Run: headless pygame with SDL's dummy video driver; simulated clock (each Clock.tick advances the game by its frame time, no real sleeping); random seed 0; keys injected as events and as key.get_pressed() state; no mouse input.
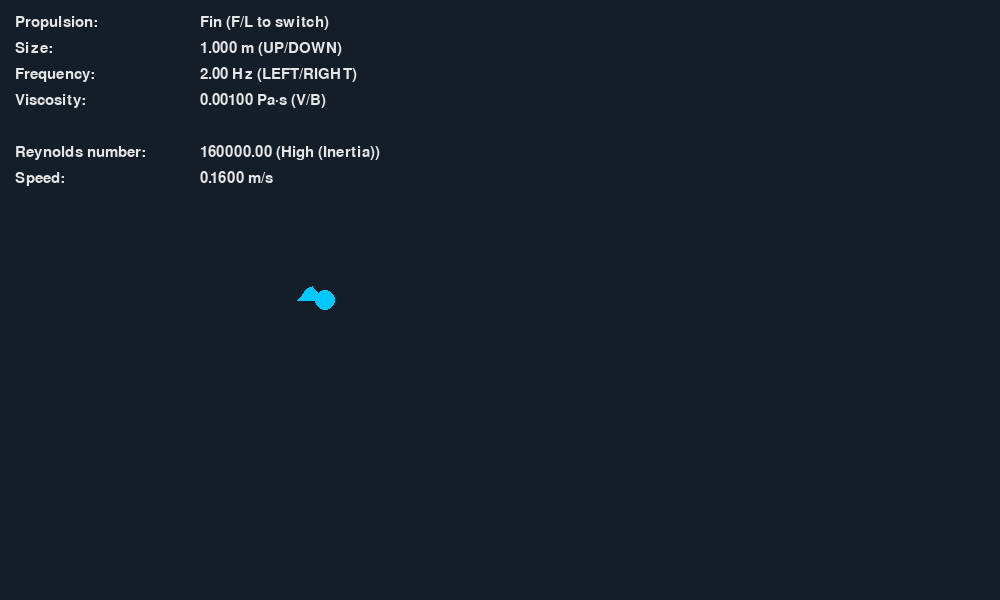
Frame 1 of 4 · flips 1–60 · no input
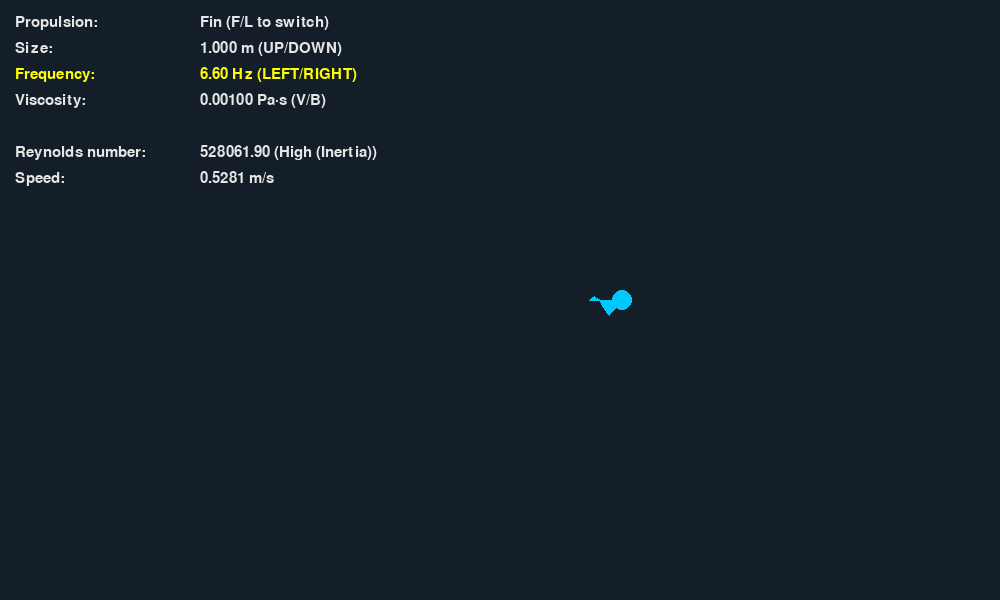
Frame 2 of 4 · flips 61–180 · tapped SPACE, RETURN · held RIGHT (→), D
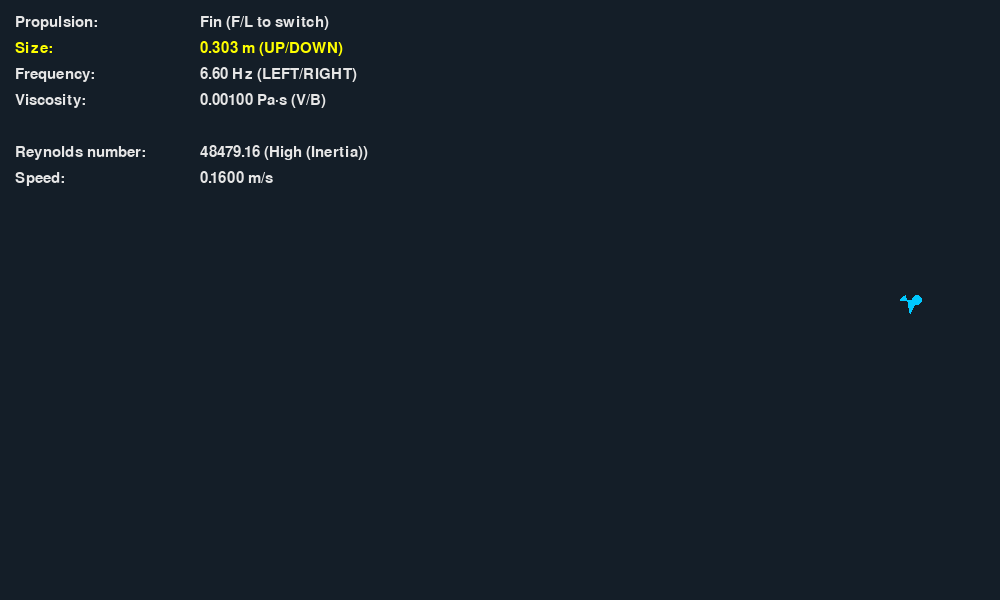
Frame 3 of 4 · flips 181–300 · held DOWN (↓), S
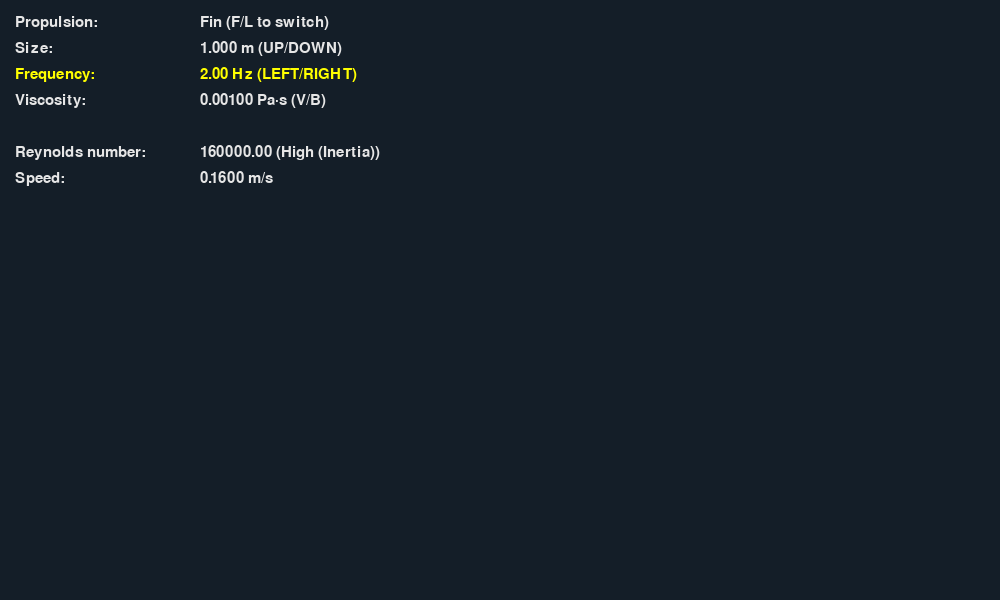
Frame 4 of 4 · flips 301–420 · held LEFT (←), A, UP (↑), W

The pygame program that drew these frames:

import pygame
import math
import sys

# --------------------
# Constants
# --------------------
# Screen and Display
WIDTH, HEIGHT = 1000, 600
FPS = 60
FONT_SIZE = 22
VISUAL_SPEED_SCALER = 500.0
# Colors
COLOR_BACKGROUND = (20, 30, 40)
COLOR_FIN = (0, 200, 255)
COLOR_FLAGELLA = (255, 200, 0)
COLOR_TEXT = (230, 230, 230)
COLOR_HIGHLIGHT = (255, 255, 0)


# --------------------
# Physics Functions
# --------------------

def reynolds_number(rho, v, L, mu):
    """Calculate the Reynolds number."""
    if mu == 0: return float('inf')
    return rho * v * L / mu


def fin_velocity(L, freq, amp, regime):
    """Calculate forward velocity from fin motion."""
    # Purcell's scallop theorem states reciprocal motion (like a simple hinge)
    # at low Reynolds numbers results in no net movement. Fins are more complex,
    # but their efficiency is still drastically reduced.
    efficiency = 0.8 if regime == "high" else 0.05
    return amp * freq * L * efficiency


def flagella_velocity(L, freq, pitch, regime):
    """Calculate forward velocity from a rotating corkscrew."""
    # Flagella are incredibly efficient at low Reynolds numbers but less so in
    # high-Re regimes where turbulence and drag dominate. The size (L) is
    # not directly used as velocity is mainly from pitch*frequency.
    efficiency = 0.3 if regime == "high" else 2.0
    return freq * pitch * efficiency


# --------------------
# Game Object Classes
# --------------------

class Creature:
    """Represents the organism being simulated."""

    def __init__(self, x, y):
        self.pos = pygame.Vector2(x, y)
        self.size = 1.0  # meters for fish, microns for bacteria
        self.freq = 2.0  # Hz (movement frequency)
        self.amp = 0.1  # meters (fin amplitude)
        self.pitch = 0.002  # meters per turn (flagella pitch)
        self.propulsion = "fin"
        self.speed = 0.0
        self.animation_time = 0.0

    def switch_propulsion(self):
        """Toggle between fin and flagella."""
        self.propulsion = "flagella" if self.propulsion == "fin" else "fin"

    def update(self, dt, rho, viscosity):
        """Update creature's state and position."""
        # 1. Calculate Reynolds number based on CURRENT speed
        re_val = reynolds_number(rho, self.speed, self.size, viscosity)
        regime = "high" if re_val > 10 else "low"

        # 2. Calculate speed based on propulsion and physics regime
        if self.propulsion == "fin":
            self.speed = fin_velocity(self.size, self.freq, self.amp, regime)
        else:  # flagella
            self.speed = flagella_velocity(self.size, self.freq, self.pitch, regime)

        # 3. Update position
        self.pos.x += self.speed * dt * VISUAL_SPEED_SCALER
        if self.pos.x > WIDTH + 50:
            self.pos.x = -50

        # 4. Update animation timer
        self.animation_time += dt

    def draw(self, screen):
        """Draw the creature and its propulsion system."""
        body_radius = max(5, int(self.size * 10))
        body_color = COLOR_FIN if self.propulsion == "fin" else COLOR_FLAGELLA

        if self.propulsion == "fin":
            self.draw_fin(screen, body_radius, body_color)
        else:  # flagella
            self.draw_flagella(screen, body_radius, body_color)

        # Draw main body on top
        pygame.draw.circle(screen, body_color, (int(self.pos.x), int(self.pos.y)), body_radius)

    def draw_fin(self, screen, radius, color):
        """Draw an animated, oscillating fin."""
        num_segments = 5
        tail_length = radius * 2.5
        points = [self.pos]
        for i in range(1, num_segments + 1):
            progress = i / num_segments
            x_offset = -radius * 0.8 - progress * tail_length
            # Sine wave based on time and position along the tail
            y_offset = self.amp * 200 * (1 - progress) * math.sin(self.animation_time * self.freq * 5 + progress * 4)
            points.append(self.pos + pygame.Vector2(x_offset, y_offset))
        pygame.draw.polygon(screen, color, points, width=0)

    def draw_flagella(self, screen, radius, color):
        """Draw an animated, rotating flagellum."""
        num_segments = 20
        length = radius * 3
        width = radius * 0.6
        points = []
        for i in range(num_segments + 1):
            progress = i / num_segments
            x_offset = -radius - progress * length
            # Corkscrew motion
            y_offset = width * math.sin(progress * 10 + self.animation_time * self.freq * 10)
            points.append(self.pos + pygame.Vector2(x_offset, y_offset))
        if len(points) > 1:
            pygame.draw.lines(screen, color, False, points, width=max(2, int(radius * 0.2)))


class Game:
    """Manages the main game loop, state, and rendering."""

    def __init__(self):
        pygame.init()
        self.screen = pygame.display.set_mode((WIDTH, HEIGHT))
        pygame.display.set_caption("Advanced Fish & Flagella Simulator")
        self.clock = pygame.time.Clock()
        self.font = pygame.font.SysFont("Arial", FONT_SIZE)
        self.is_running = True
        self.active_control = None  # For highlighting controlled parameter

        # Simulation state
        self.creature = Creature(WIDTH / 4, HEIGHT / 2)
        self.viscosity = 0.001  # Pa·s (water)
        self.rho = 1000  # kg/m³ (density of water)

    def run(self):
        """The main game loop."""
        while self.is_running:
            dt = self.clock.tick(FPS) / 1000.0  # Delta time in seconds
            self.handle_events()
            self.update(dt)
            self.draw()
        pygame.quit()
        sys.exit()

    def handle_events(self):
        """Process user input."""
        self.active_control = None
        keys = pygame.key.get_pressed()

        for event in pygame.event.get():
            if event.type == pygame.QUIT:
                self.is_running = False
            if event.type == pygame.KEYDOWN:
                if event.key == pygame.K_f or event.key == pygame.K_l:
                    self.creature.switch_propulsion()

        # Handle continuous key presses for smooth adjustments
        if keys[pygame.K_UP]:
            self.creature.size *= 1.01
            self.active_control = "Size"
        if keys[pygame.K_DOWN]:
            self.creature.size /= 1.01
            self.active_control = "Size"
        if keys[pygame.K_RIGHT]:
            self.creature.freq *= 1.01
            self.active_control = "Frequency"
        if keys[pygame.K_LEFT]:
            self.creature.freq /= 1.01
            self.active_control = "Frequency"
        if keys[pygame.K_v]:
            self.viscosity *= 1.02
            self.active_control = "Viscosity"
        if keys[pygame.K_b]:
            self.viscosity /= 1.02
            self.active_control = "Viscosity"

    def update(self, dt):
        """Update all game objects."""
        self.creature.update(dt, self.rho, self.viscosity)

    def draw(self):
        """Render everything to the screen."""
        self.screen.fill(COLOR_BACKGROUND)
        self.creature.draw(self.screen)
        self.draw_info_panel()
        pygame.display.flip()

    def draw_info_panel(self):
        """Display simulation parameters and controls."""
        re_val = reynolds_number(self.rho, self.creature.speed, self.creature.size, self.viscosity)
        regime = "High (Inertia)" if re_val > 10 else "Low (Viscosity)"

        info = {
            "Propulsion": f"{self.creature.propulsion.capitalize()} (F/L to switch)",
            "Size": f"{self.creature.size:.3f} m (UP/DOWN)",
            "Frequency": f"{self.creature.freq:.2f} Hz (LEFT/RIGHT)",
            "Viscosity": f"{self.viscosity:.5f} Pa·s (V/B)",
            "---": "---",
            "Reynolds number": f"{re_val:.2f} ({regime})",
            "Speed": f"{self.creature.speed:.4f} m/s",
        }

        for i, (key, value) in enumerate(info.items()):
            if key == "---": continue  # Skip separator

            # Determine text color (highlight if active)
            text_color = COLOR_HIGHLIGHT if key == self.active_control else COLOR_TEXT

            # Create and render key text
            key_surface = self.font.render(f"{key}:", True, text_color)
            self.screen.blit(key_surface, (15, 15 + i * (FONT_SIZE + 4)))

            # Create and render value text
            value_surface = self.font.render(value, True, text_color)
            self.screen.blit(value_surface, (200, 15 + i * (FONT_SIZE + 4)))


# --------------------
# Main Execution
# --------------------
if __name__ == "__main__":
    game = Game()
    game.run()
